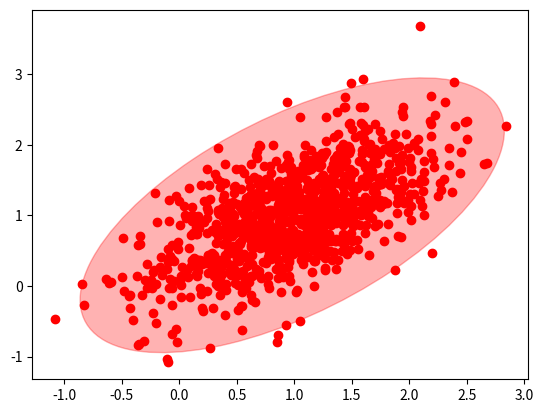

Reproduce this figure in Python.
#From:
#https://github.com/joferkington/oost_paper_code/blob/master/error_ellipse.py
#Copyright (c) 2012 Free Software Foundation
#
#Permission is hereby granted, free of charge, to any person obtaining a copy of
#this software and associated documentation files (the "Software"), to deal in
#the Software without restriction, including without limitation the rights to
#use, copy, modify, merge, publish, distribute, sublicense, and/or sell copies
#of the Software, and to permit persons to whom the Software is furnished to do
#so, subject to the following conditions:
#
#The above copyright notice and this permission notice shall be included in all
#copies or substantial portions of the Software.
#
#THE SOFTWARE IS PROVIDED "AS IS", WITHOUT WARRANTY OF ANY KIND, EXPRESS OR
#IMPLIED, INCLUDING BUT NOT LIMITED TO THE WARRANTIES OF MERCHANTABILITY,
#FITNESS FOR A PARTICULAR PURPOSE AND NONINFRINGEMENT. IN NO EVENT SHALL THE
#AUTHORS OR COPYRIGHT HOLDERS BE LIABLE FOR ANY CLAIM, DAMAGES OR OTHER
#LIABILITY, WHETHER IN AN ACTION OF CONTRACT, TORT OR OTHERWISE, ARISING FROM,
#OUT OF OR IN CONNECTION WITH THE SOFTWARE OR THE USE OR OTHER DEALINGS IN THE
#SOFTWARE.

import numpy as np

import matplotlib.pyplot as plt
from matplotlib.patches import Ellipse

def plot_point_cov(points, nstd=2, ax=None, **kwargs):
    """
    Plots an `nstd` sigma ellipse based on the mean and covariance of a point
    "cloud" (points, an Nx2 array).
    Parameters
    ----------
        points : An Nx2 array of the data points.
        nstd : The radius of the ellipse in numbers of standard deviations.
            Defaults to 2 standard deviations.
        ax : The axis that the ellipse will be plotted on. Defaults to the 
            current axis.
        Additional keyword arguments are pass on to the ellipse patch.
    Returns
    -------
        A matplotlib ellipse artist
    """
    pos = points.mean(axis=0)
    cov = np.cov(points, rowvar=False)
    return plot_cov_ellipse(cov, pos, nstd, ax, **kwargs)

def plot_cov_ellipse(cov, pos, nstd=2, ax=None, **kwargs):
    """
    Plots an `nstd` sigma error ellipse based on the specified covariance
    matrix (`cov`). Additional keyword arguments are passed on to the 
    ellipse patch artist.
    Parameters
    ----------
        cov : The 2x2 covariance matrix to base the ellipse on
        pos : The location of the center of the ellipse. Expects a 2-element
            sequence of [x0, y0].
        nstd : The radius of the ellipse in numbers of standard deviations.
            Defaults to 2 standard deviations.
        ax : The axis that the ellipse will be plotted on. Defaults to the 
            current axis.
        Additional keyword arguments are pass on to the ellipse patch.
    Returns
    -------
        A matplotlib ellipse artist
    """
    def eigsorted(cov):
        vals, vecs = np.linalg.eigh(cov)
        order = vals.argsort()[::-1]
        return vals[order], vecs[:,order]

    if ax is None:
        ax = plt.gca()

    vals, vecs = eigsorted(cov)
    theta = np.degrees(np.arctan2(*vecs[:,0][::-1]))

    # Width and height are "full" widths, not radius
    width, height = 2 * nstd * np.sqrt(vals)
    ellip = Ellipse(xy=pos, width=width, height=height, angle=theta, **kwargs)
    
    ellip.set_alpha(0.3)
    ellip.set_facecolor("red")

    ax.add_artist(ellip)
    return ellip

if __name__ == '__main__':
    #-- Example usage -----------------------
    # Generate some random, correlated data
    points = np.random.multivariate_normal(
            mean=(1,1), cov=[[0.4, 0.3],[0.2, 0.4]], size=1000
            )
    # Plot the raw points...
    x, y = points.T
    plt.plot(x, y, 'ro')

    # Plot a transparent 3 standard deviation covariance ellipse
    plot_point_cov(points, nstd=3, alpha=0.3, color='red')

    plt.show()
    plt.savefig("error_ellipse.png")
